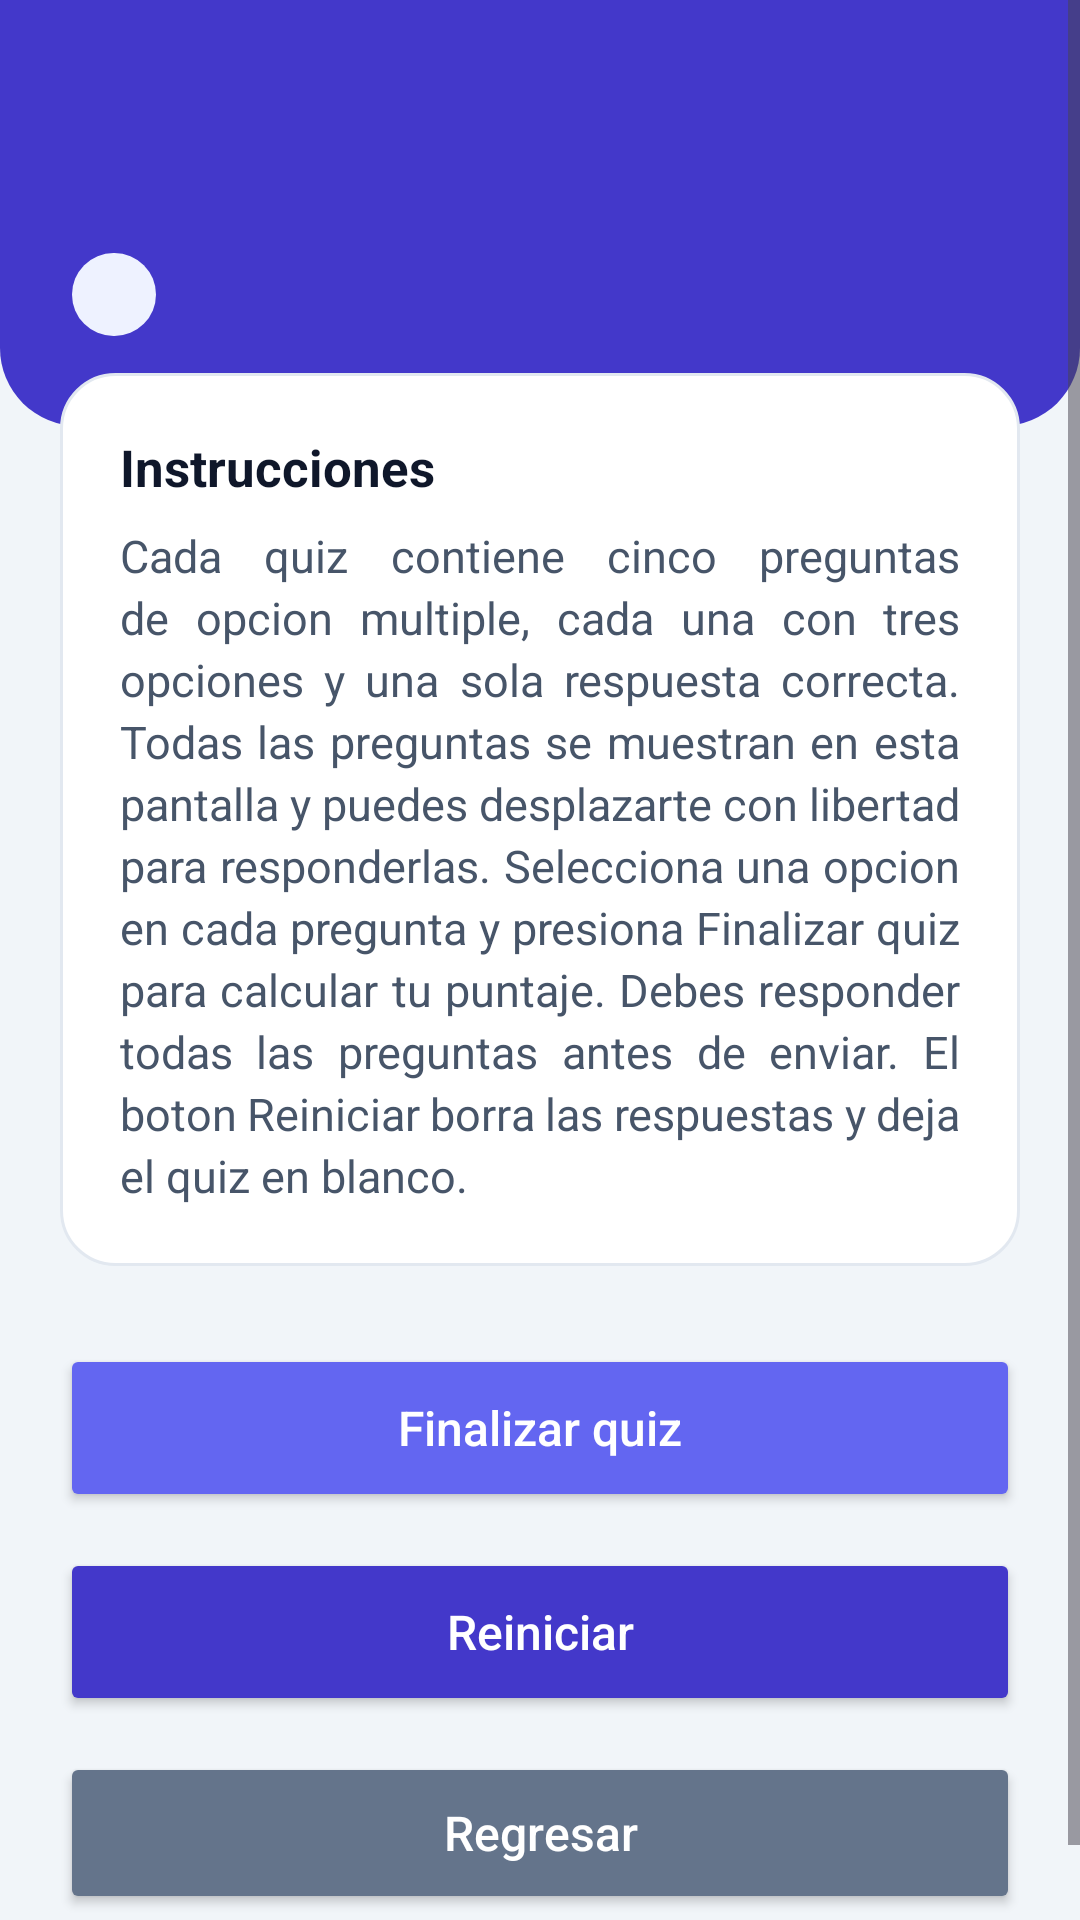

The Android layout XML behind this screen, and the referenced resources:
<!-- AndroidManifest.xml: application theme Theme.Desafio2_ -->
<!-- res/layout/activity_preguntas.xml -->
<?xml version="1.0" encoding="utf-8"?>
<ScrollView xmlns:android="http://schemas.android.com/apk/res/android"
    xmlns:tools="http://schemas.android.com/tools"
    android:id="@+id/raiz"
    android:layout_width="match_parent"
    android:layout_height="match_parent"
    android:background="@color/quiz_fondo"
    android:fillViewport="true">

    <LinearLayout
        android:layout_width="match_parent"
        android:layout_height="wrap_content"
        android:orientation="vertical"
        android:paddingBottom="28dp">

        <LinearLayout
            android:layout_width="match_parent"
            android:layout_height="wrap_content"
            android:background="@drawable/quiz_fondo_encabezado"
            android:orientation="vertical"
            android:paddingHorizontal="24dp"
            android:paddingTop="44dp"
            android:paddingBottom="30dp">

            <TextView
                android:id="@+id/tvCategoria"
                android:layout_width="wrap_content"
                android:layout_height="wrap_content"
                android:textColor="@color/white"
                android:textSize="24sp"
                android:textStyle="bold"
                tools:text="Ciencia" />

            <TextView
                android:id="@+id/tvNivel"
                android:layout_width="wrap_content"
                android:layout_height="wrap_content"
                android:layout_marginTop="8dp"
                android:background="@drawable/quiz_fondo_etiqueta"
                android:paddingHorizontal="14dp"
                android:paddingVertical="5dp"
                android:textColor="@color/quiz_encabezado"
                android:textSize="13sp"
                android:textStyle="bold"
                tools:text="Nivel Facil" />
        </LinearLayout>

        <LinearLayout
            android:layout_width="match_parent"
            android:layout_height="wrap_content"
            android:layout_marginHorizontal="20dp"
            android:layout_marginTop="-18dp"
            android:background="@drawable/quiz_fondo_tarjeta"
            android:orientation="vertical"
            android:padding="20dp">

            <TextView
                style="@style/TextoTituloQuiz"
                android:text="@string/quiz_instrucciones_titulo" />

            <TextView
                style="@style/TextoParrafoQuiz"
                android:layout_marginTop="8dp"
                android:text="@string/quiz_instrucciones" />
        </LinearLayout>

        <LinearLayout
            android:id="@+id/contenedorPreguntas"
            android:layout_width="match_parent"
            android:layout_height="wrap_content"
            android:orientation="vertical" />

        <TextView
            android:id="@+id/tvValidacion"
            android:layout_width="match_parent"
            android:layout_height="wrap_content"
            android:layout_marginHorizontal="20dp"
            android:layout_marginTop="18dp"
            android:background="@drawable/quiz_fondo_tarjeta"
            android:padding="16dp"
            android:textColor="@color/quiz_historia"
            android:textSize="14sp"
            android:textStyle="bold"
            android:visibility="gone"
            tools:text="Faltan por responder: 2, 4"
            tools:visibility="visible" />

        <Button
            android:id="@+id/btnFinalizar"
            android:layout_width="match_parent"
            android:layout_height="wrap_content"
            android:layout_marginHorizontal="20dp"
            android:layout_marginTop="26dp"
            android:backgroundTint="@color/quiz_cultura"
            android:minHeight="56dp"
            android:text="@string/accion_finalizar"
            android:textAllCaps="false"
            android:textColor="@color/white"
            android:textSize="16sp" />

        <Button
            android:id="@+id/btnReiniciar"
            android:layout_width="match_parent"
            android:layout_height="wrap_content"
            android:layout_marginHorizontal="20dp"
            android:layout_marginTop="12dp"
            android:backgroundTint="@color/quiz_encabezado"
            android:minHeight="56dp"
            android:text="@string/accion_reiniciar"
            android:textAllCaps="false"
            android:textColor="@color/white"
            android:textSize="16sp" />

        <Button
            android:id="@+id/btnRegresar"
            android:layout_width="match_parent"
            android:layout_height="wrap_content"
            android:layout_marginHorizontal="20dp"
            android:layout_marginTop="12dp"
            android:backgroundTint="@color/quiz_regresar"
            android:minHeight="54dp"
            android:text="@string/accion_regresar"
            android:textAllCaps="false"
            android:textColor="@color/white"
            android:textSize="16sp" />
    </LinearLayout>
</ScrollView>
<!-- resources referenced by this layout -->
<resources>
  <color name="quiz_cultura">#6366F1</color>
  <color name="quiz_encabezado">#4338CA</color>
  <color name="quiz_fondo">#F1F5F9</color>
  <color name="quiz_historia">#D97706</color>
  <color name="quiz_regresar">#64748B</color>
  <color name="white">#FFFFFFFF</color>
  <!-- drawable quiz_fondo_encabezado (drawable) -->
  <?xml version="1.0" encoding="utf-8"?>
  <shape xmlns:android="http://schemas.android.com/apk/res/android"
      android:shape="rectangle">
  
      <solid android:color="@color/quiz_encabezado" />
  
      <corners
          android:bottomLeftRadius="26dp"
          android:bottomRightRadius="26dp" />
  </shape>
  <!-- drawable quiz_fondo_etiqueta (drawable) -->
  <?xml version="1.0" encoding="utf-8"?>
  <shape xmlns:android="http://schemas.android.com/apk/res/android"
      android:shape="rectangle">
  
      <solid android:color="@color/quiz_etiqueta" />
  
      <corners android:radius="20dp" />
  </shape>
  <!-- drawable quiz_fondo_tarjeta (drawable) -->
  <?xml version="1.0" encoding="utf-8"?>
  <shape xmlns:android="http://schemas.android.com/apk/res/android"
      android:shape="rectangle">
  
      <solid android:color="@color/quiz_tarjeta" />
  
      <corners android:radius="18dp" />
  
      <stroke
          android:width="1dp"
          android:color="@color/quiz_borde" />
  </shape>
  <string name="accion_finalizar">Finalizar quiz</string>
  <string name="accion_regresar">Regresar</string>
  <string name="accion_reiniciar">Reiniciar</string>
  <string name="quiz_instrucciones">Cada quiz contiene cinco preguntas de opcion multiple, cada una con tres opciones y una sola respuesta correcta. Todas las preguntas se muestran en esta pantalla y puedes desplazarte con libertad para responderlas. Selecciona una opcion en cada pregunta y presiona Finalizar quiz para calcular tu puntaje. Debes responder todas las preguntas antes de enviar. El boton Reiniciar borra las respuestas y deja el quiz en blanco.</string>
  <string name="quiz_instrucciones_titulo">Instrucciones</string>
  <style name="TextoParrafoQuiz">
          <item name="android:layout_width">match_parent</item>
          <item name="android:layout_height">wrap_content</item>
          <item name="android:textColor">@color/quiz_texto_suave</item>
          <item name="android:textSize">15sp</item>
          <item name="android:lineSpacingExtra">3dp</item>
      </style>
  <style name="TextoTituloQuiz">
          <item name="android:layout_width">wrap_content</item>
          <item name="android:layout_height">wrap_content</item>
          <item name="android:textColor">@color/quiz_texto</item>
          <item name="android:textSize">17sp</item>
          <item name="android:textStyle">bold</item>
      </style>
  <style name="Theme.Desafio2_" parent="Base.Theme.Desafio2_" />
  <color name="quiz_etiqueta">#EEF2FF</color>
  <color name="quiz_tarjeta">#FFFFFF</color>
  <color name="quiz_borde">#E2E8F0</color>
  <color name="quiz_texto_suave">#475569</color>
  <color name="quiz_texto">#0F172A</color>
  <style name="Base.Theme.Desafio2_" parent="Theme.Material3.DayNight.NoActionBar">
          <item name="colorPrimary">@color/brand_primary</item>
          <item name="colorOnPrimary">@color/brand_on_primary</item>
          <item name="colorPrimaryContainer">@color/brand_primary_container</item>
          <item name="colorOnPrimaryContainer">@color/brand_on_primary_container</item>
          <item name="colorSecondary">@color/brand_secondary</item>
          <item name="colorOnSecondary">@color/brand_on_primary</item>
      </style>
  <color name="brand_primary">#6366F1</color>
  <color name="brand_on_primary">#FFFFFF</color>
  <color name="brand_primary_container">#E0E7FF</color>
  <color name="brand_on_primary_container">#1E1B4B</color>
  <color name="brand_secondary">#0EA5E9</color>
</resources>
